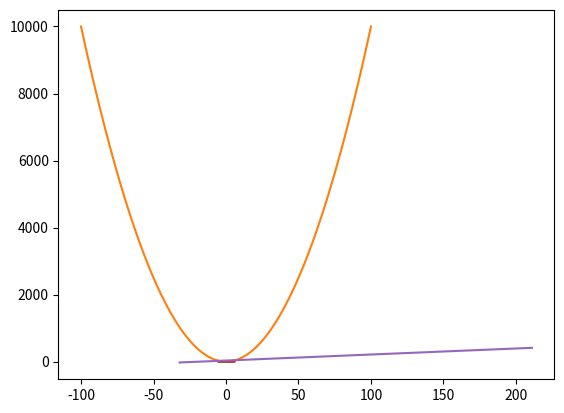

Reproduce this figure in Python. (Note: this script raises an exception after producing the figure.)
# Number 1 - Hello
def hello(n):
    return "Hello " + str(n)

print('1) Using a function named hello to print a name: ' )
print(hello('Hussein'))

# Number 2 - y = x + 1
import matplotlib.pyplot as plot
def f(x):
    return x + 1

xs_2 = list(range(-5 , 6))
ys_2 = []

for x in xs_2:
    ys_2.append(f(x))

plot.plot(xs_2 , ys_2)
plot.show()

# Number 3 - Square of x
def g(x):
    return x ** 2

xs_3 = list(range(-100 , 101))
ys_3 = []

for x in xs_3:
    ys_3.append(g(x))

plot.plot(xs_3 , ys_3)
plot.show()

# Number 4 - Odd or Even
import matplotlib.pyplot as plot
def p(x):
    if x % 2 == 0:
        return -1
    else:
        return 1
    

xs_4 = list(range(-5 , 6))
ys_4 = []

for x in xs_4:
    ys_4.append(p(x))


plot.bar(xs_4 , ys_4)
plot.show()

# Number 5 - Sin
import matplotlib.pyplot as plot
import math
from math import sin

def q(x):
    return sin(x)

xs_5  = list(range(-5 , 6))
ys_5 = []

for x in xs_5:
    ys_5.append(q(x))

plot.plot(xs_5 , ys_5)
plot.show()

# Number 6 - sin 2
import matplotlib.pyplot as plot
import math
from math import sin
from numpy import arange

def q(x):
    return sin(x)

xs_5  = arange(-5 , 6 , 0.1)
ys_5 = []

for x in xs_5:
    ys_5.append(q(x))

plot.plot(xs_5 , ys_5)
plot.show()

## Number 7 - F to C
import matplotlib.pyplot as plot
import math
from numpy import arange

def t(x):
    return (1.8 * x) + 32

celsius_7 = arange(-32 , 212 , 1)
farenheit_7 = []

for x in celsius_7:
    farenheit_7.append(t(x))

plot.plot(celsius_7 , farenheit_7)
plot.show()

## Number 8
def playAgain():
    x = input("Do you want to play again? ")
    if x == "y".lower():
        return True
    else:
        return False
    
print(playAgain())